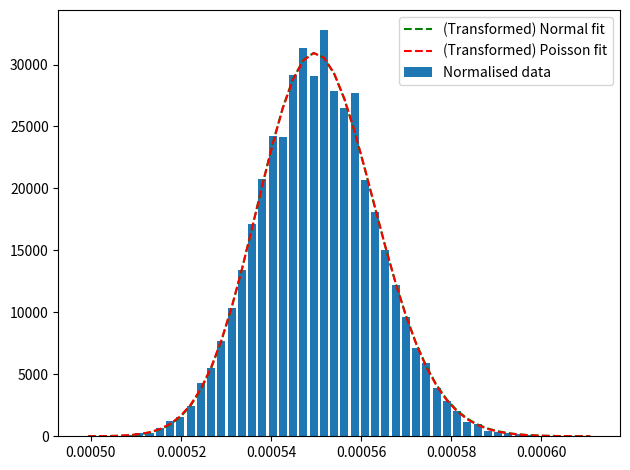

Here is the Python script that generated this plot:
import numpy as np
import matplotlib.pyplot as plt
from scipy.stats import norm
from scipy.optimize import curve_fit
from scipy.special import gammaln # x! = Gamma(x+1)

meanlife = 550e-6
decay_lifetimes = 1/np.random.poisson((1/meanlife), size=100000)

def transformation_and_jacobian(x):
    return 1./x, 1./x**2.
def tfm_normal_pdf(x, lam):
    y, J = transformation_and_jacobian(x)
    return norm.pdf(y, lam, np.sqrt(lam)) * J

def tfm_poisson_pdf(x, mu):
    y, J = transformation_and_jacobian(x)
    # For numerical stability, compute exp(log(f(x)))
    return np.exp(y * np.log(mu) - mu - gammaln(y + 1.)) * J

hist, bins = np.histogram(decay_lifetimes, bins=50, density=True)
width = 0.8*(bins[1]-bins[0])
center = (bins[:-1]+bins[1:])/2
plt.bar(center, hist, align='center', width=width, label = 'Normalised data')

# Important: Choose a reasonable starting point
p0 = 1 / np.mean(decay_lifetimes)

norm_opt, _ = curve_fit(tfm_normal_pdf, center, hist, p0=p0)
pois_opt, _ = curve_fit(tfm_poisson_pdf, center, hist, p0=p0)

plt.plot(center, tfm_normal_pdf(center, *norm_opt), 'g--', label='(Transformed) Normal fit')
plt.plot(center, tfm_poisson_pdf(center, *pois_opt), 'r--', label='(Transformed) Poisson fit')
plt.legend(loc = 'best')
plt.tight_layout()
plt.show()
